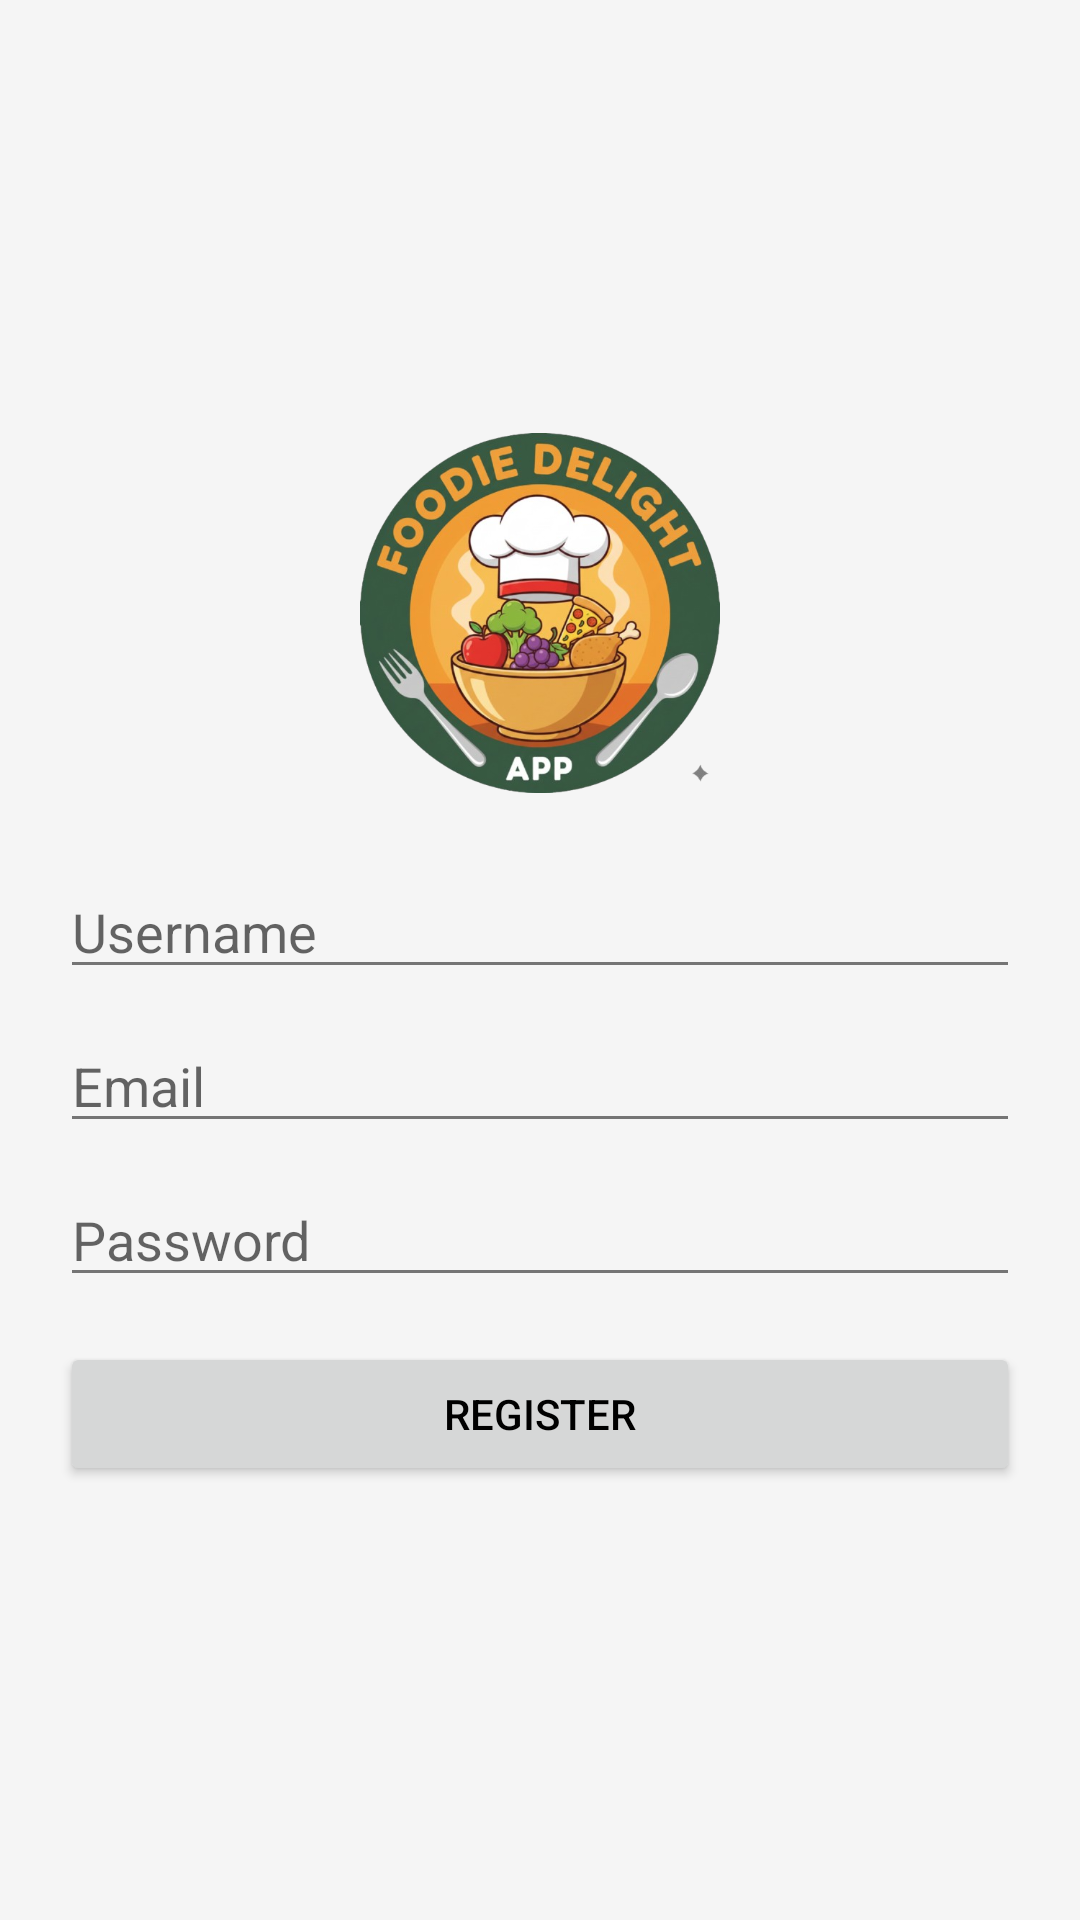

The Android layout XML behind this screen, and the referenced resources:
<!-- AndroidManifest.xml: application theme Theme.App.Light -->
<!-- res/layout/activity_signup.xml -->
<LinearLayout xmlns:android="http://schemas.android.com/apk/res/android"
    android:orientation="vertical"
    android:padding="20dp"
    android:gravity="center"
    android:layout_width="match_parent"
    android:layout_height="match_parent">

    
    <ImageView
        android:id="@+id/imgLogo"
        android:layout_width="120dp"
        android:layout_height="120dp"
        android:layout_marginBottom="24dp"
        android:src="@drawable/logo"
        android:contentDescription="@string/app_name"
        android:scaleType="fitCenter" />

    <EditText
        android:id="@+id/etUsername"
        android:hint="Username"
        android:layout_width="match_parent"
        android:layout_height="wrap_content"/>

    <EditText
        android:id="@+id/etEmail"
        android:hint="Email"
        android:layout_width="match_parent"
        android:layout_height="wrap_content"
        android:layout_marginTop="10dp"
        android:inputType="textEmailAddress"/>

    <EditText
        android:id="@+id/etPassword"
        android:hint="Password"
        android:layout_width="match_parent"
        android:layout_height="wrap_content"
        android:layout_marginTop="10dp"
        android:inputType="textPassword"/>

    <Button
        android:id="@+id/btnRegister"
        android:text="Register"
        android:layout_width="match_parent"
        android:layout_height="wrap_content"
        android:layout_marginTop="15dp"/>

</LinearLayout>
<!-- resources referenced by this layout -->
<resources>
  <!-- drawable logo: png bitmap (drawable, 380027 bytes) -->
  <string name="app_name">FoodieDelight</string>
  <style name="Theme.App.Light" parent="Theme.MaterialComponents.DayNight.NoActionBar">
          <item name="colorPrimary">@color/light_primary</item>
          <item name="colorPrimaryVariant">@color/light_primary_dark</item>
          <item name="colorOnPrimary">@color/white</item>
          <item name="colorSecondary">@color/light_accent</item>
          <item name="colorSecondaryVariant">@color/light_accent</item>
          <item name="colorOnSecondary">@color/white</item>
          <item name="android:statusBarColor">@color/light_primary_dark</item>
          <item name="android:navigationBarColor">@color/white</item>
          <item name="android:windowLightStatusBar" tools:targetApi="m">false</item>
          <item name="android:windowLightNavigationBar" tools:targetApi="o_mr1">true</item>
          <item name="android:colorBackground">@color/light_background</item>
          <item name="colorSurface">@color/white</item>
          <item name="colorOnSurface">@color/black</item>
          <item name="android:textColorPrimary">@color/black</item>
          <item name="android:textColorSecondary">@color/light_text_secondary</item>
          <item name="popupMenuStyle">@style/PopupMenu.Light</item>
          <item name="actionOverflowMenuStyle">@style/OverflowMenu.Light</item>
      </style>
  <color name="light_primary">#FF6B35</color>
  <color name="light_primary_dark">#E85A2A</color>
  <color name="white">#FFFFFF</color>
  <color name="light_accent">#4CAF50</color>
  <color name="light_background">#F5F5F5</color>
  <color name="black">#000000</color>
  <color name="light_text_secondary">#757575</color>
  <style name="PopupMenu.Light" parent="Widget.MaterialComponents.PopupMenu">
          <item name="android:popupBackground">@drawable/popup_menu_bg_light</item>
      </style>
  <style name="OverflowMenu.Light" parent="Widget.MaterialComponents.PopupMenu.Overflow">
          <item name="android:popupBackground">@drawable/popup_menu_bg_light</item>
      </style>
</resources>
